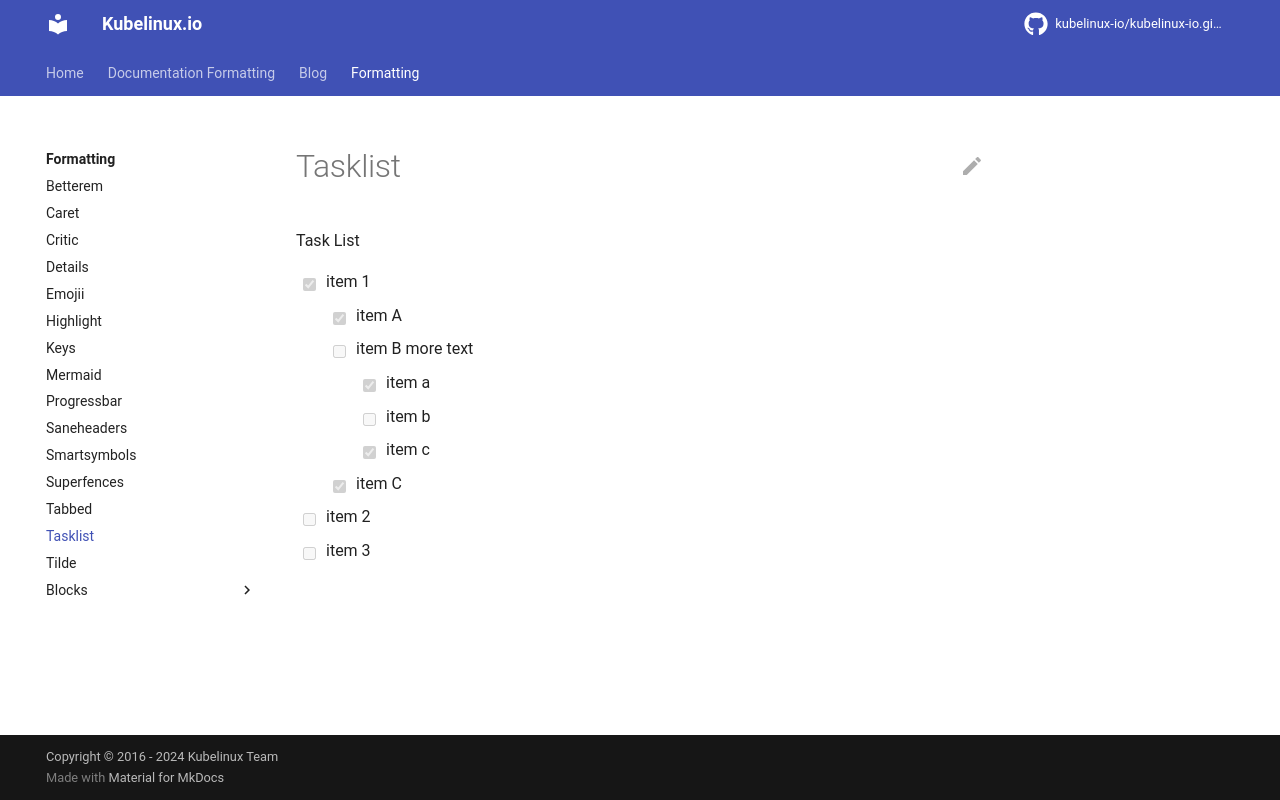

repository: kubelinux-io/kubelinux-io.github.io · page: formatting/tasklist.html · generator: mkdocs

Task List

-   [X] item 1
    *   [X] item A
    *   [ ] item B
        more text
        +   [x] item a
        +   [ ] item b
        +   [x] item c
    *   [X] item C
-   [ ] item 2
-   [ ] item 3
